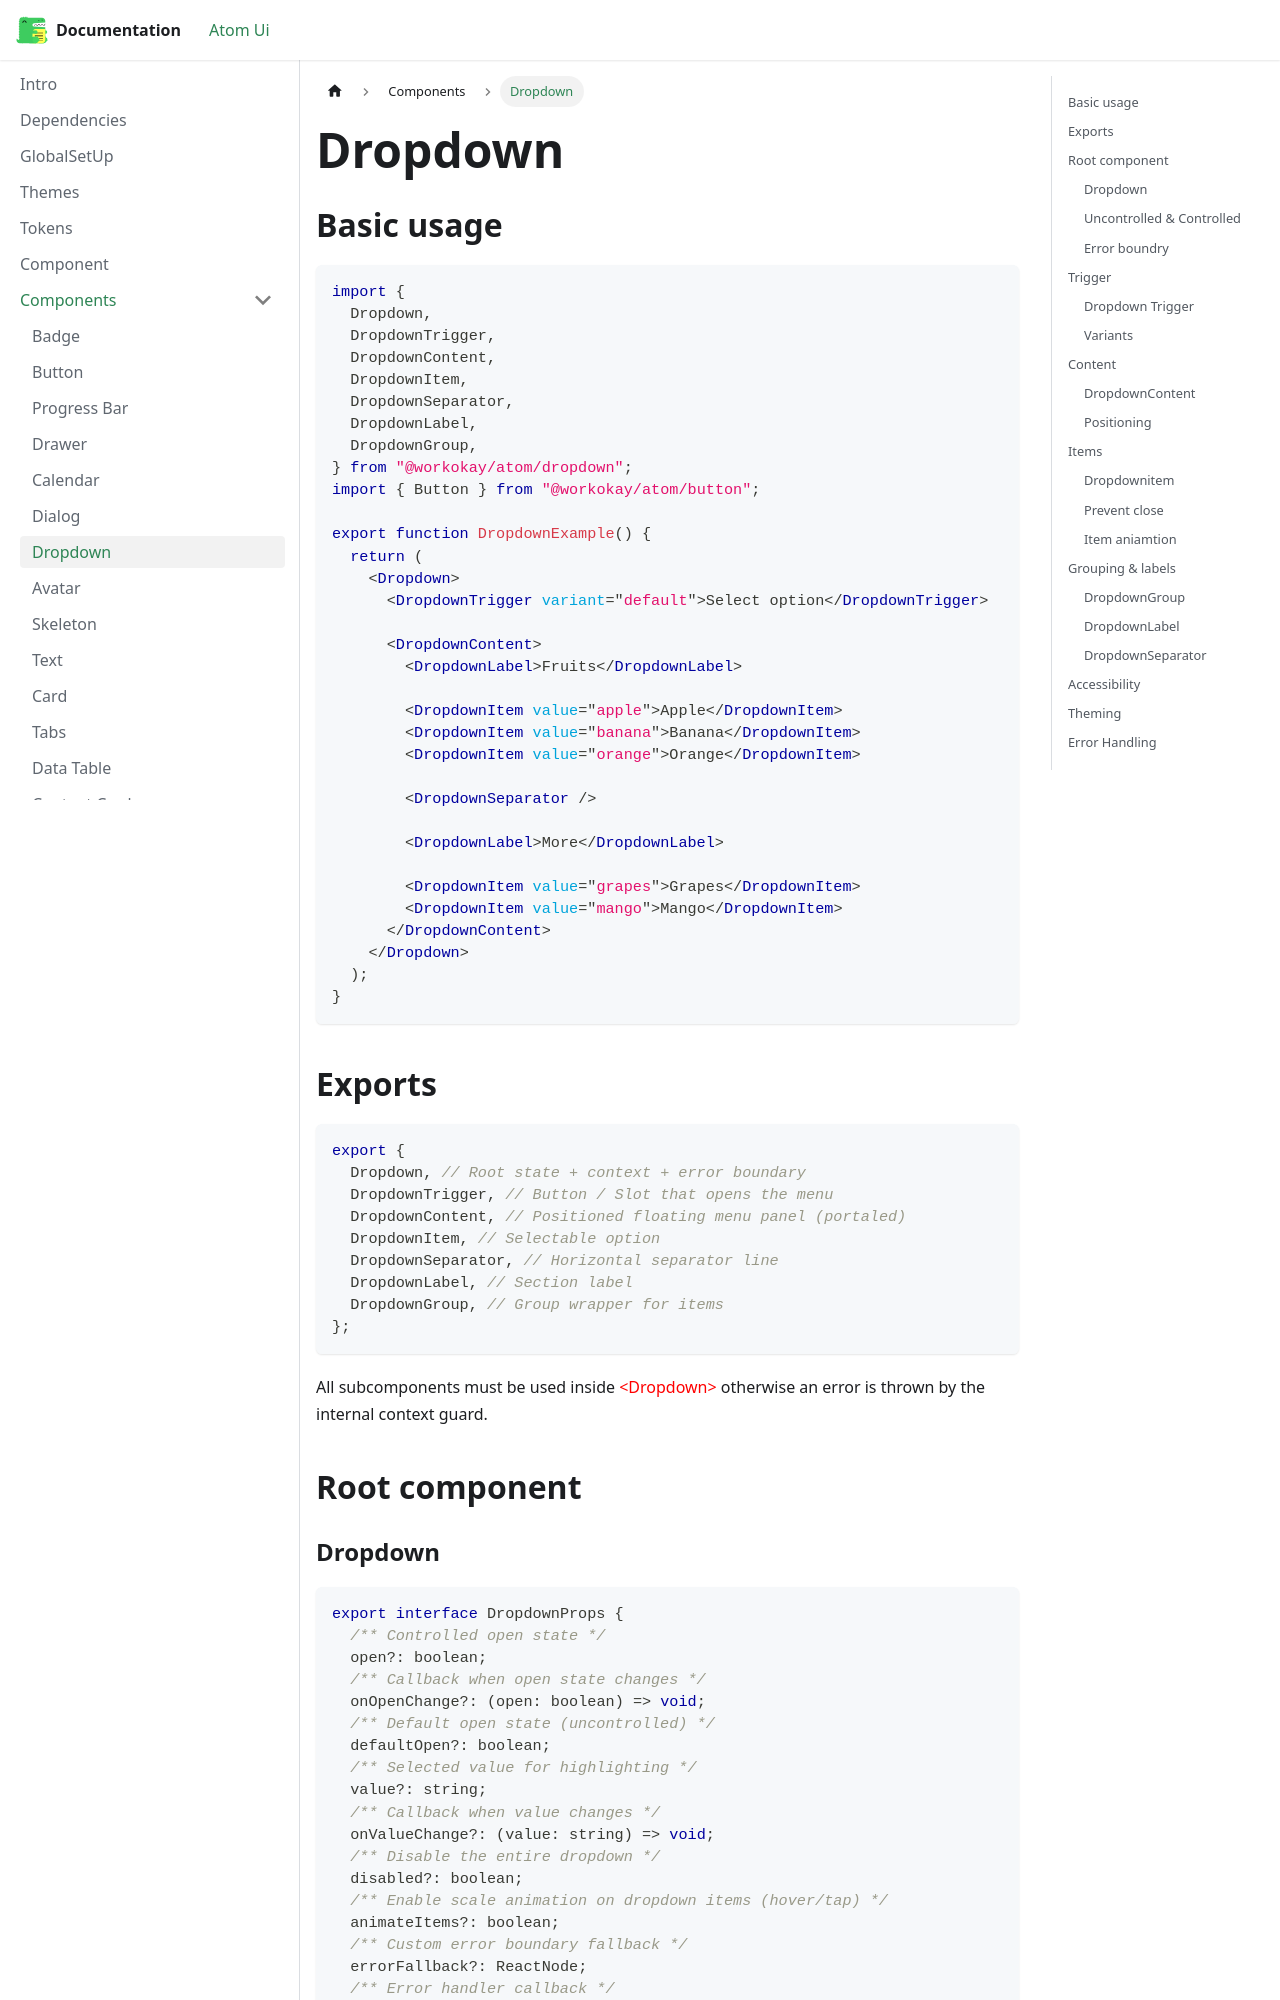

repository: Sujit-Salunkhe/documentation · page: docs/component/dropdown/index.html · generator: docusaurus

---
title: "Dropdown"
sidebar_position: 6
---

## Basic usage

```tsx title=Codeblocks
import {
  Dropdown,
  DropdownTrigger,
  DropdownContent,
  DropdownItem,
  DropdownSeparator,
  DropdownLabel,
  DropdownGroup,
} from "@workokay/atom/dropdown";
import { Button } from "@workokay/atom/button";

export function DropdownExample() {
  return (
    <Dropdown>
      <DropdownTrigger variant="default">Select option</DropdownTrigger>

      <DropdownContent>
        <DropdownLabel>Fruits</DropdownLabel>

        <DropdownItem value="apple">Apple</DropdownItem>
        <DropdownItem value="banana">Banana</DropdownItem>
        <DropdownItem value="orange">Orange</DropdownItem>

        <DropdownSeparator />

        <DropdownLabel>More</DropdownLabel>

        <DropdownItem value="grapes">Grapes</DropdownItem>
        <DropdownItem value="mango">Mango</DropdownItem>
      </DropdownContent>
    </Dropdown>
  );
}
```

## Exports

```tsx title=Codeblocks
export {
  Dropdown, // Root state + context + error boundary
  DropdownTrigger, // Button / Slot that opens the menu
  DropdownContent, // Positioned floating menu panel (portaled)
  DropdownItem, // Selectable option
  DropdownSeparator, // Horizontal separator line
  DropdownLabel, // Section label
  DropdownGroup, // Group wrapper for items
};
```

<p>All subcomponents must be used inside <span style={{color: 'red'}}>&lt;Dropdown&gt;</span> otherwise an error is thrown by the internal context guard.</p>

## Root component
